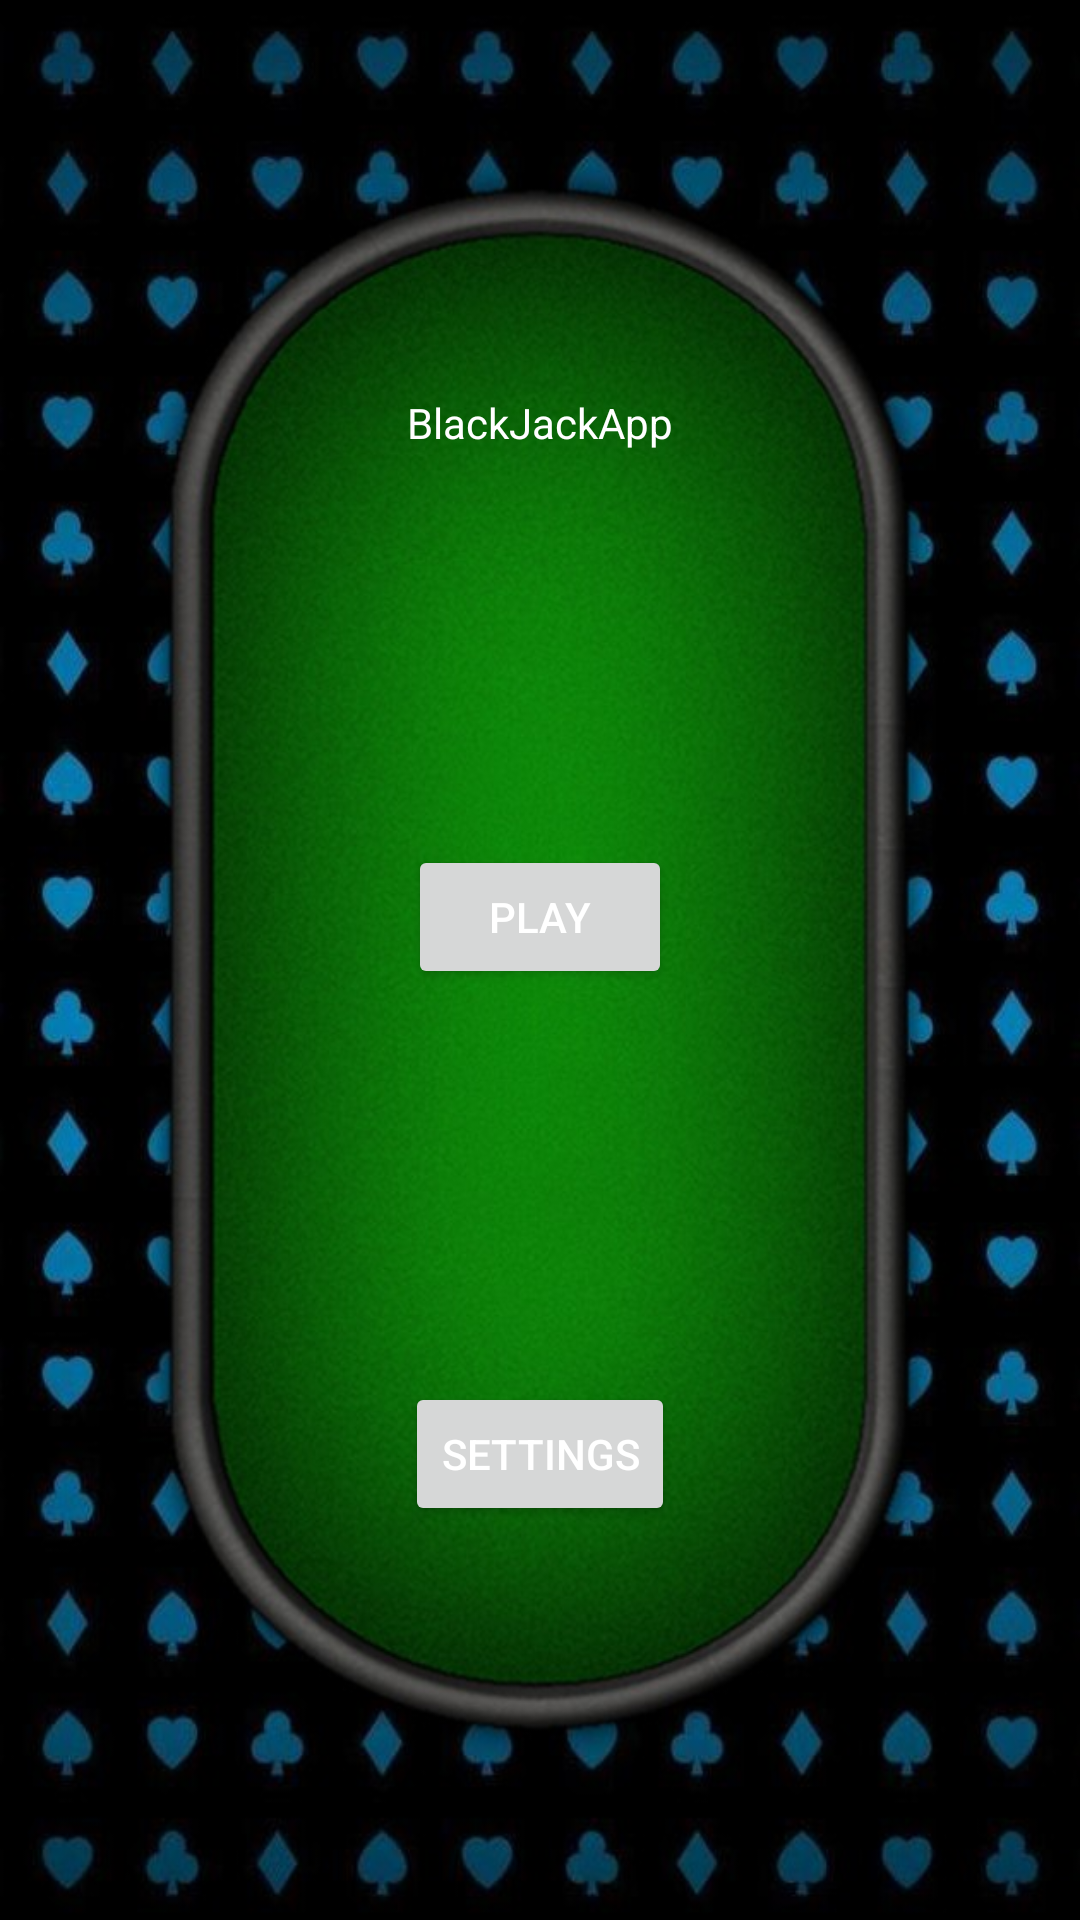

The Android layout XML behind this screen, and the referenced resources:
<!-- AndroidManifest.xml: application theme Theme.BlackJackApp -->
<!-- res/layout/activity_main.xml -->
<?xml version="1.0" encoding="utf-8"?>
<androidx.constraintlayout.widget.ConstraintLayout xmlns:android="http://schemas.android.com/apk/res/android"
    xmlns:app="http://schemas.android.com/apk/res-auto"
    xmlns:tools="http://schemas.android.com/tools"
    android:layout_width="match_parent"
    android:layout_height="match_parent"
    tools:context=".MainActivity">

    <TextView
        android:id="@+id/titleTextView"
        android:layout_width="wrap_content"
        android:layout_height="wrap_content"
        android:text="@string/app_name"
        app:layout_constraintBottom_toTopOf="@id/playButton"
        app:layout_constraintEnd_toEndOf="parent"
        app:layout_constraintStart_toStartOf="parent"
        app:layout_constraintTop_toTopOf="parent" />

    <Button
        android:id="@+id/playButton"
        android:layout_width="wrap_content"
        android:layout_height="wrap_content"
        android:text="@string/play"
        app:layout_constraintBottom_toTopOf="@id/settingsButton"
        app:layout_constraintEnd_toEndOf="parent"
        app:layout_constraintStart_toStartOf="parent"
        app:layout_constraintTop_toBottomOf="@id/titleTextView" />

    <Button
        android:id="@+id/settingsButton"
        android:layout_width="wrap_content"
        android:layout_height="wrap_content"
        android:text="@string/settings"
        app:layout_constraintBottom_toBottomOf="parent"
        app:layout_constraintEnd_toEndOf="parent"
        app:layout_constraintStart_toStartOf="parent"
        app:layout_constraintTop_toBottomOf="@id/playButton" />

</androidx.constraintlayout.widget.ConstraintLayout>
<!-- resources referenced by this layout -->
<resources>
  <string name="app_name">BlackJackApp</string>
  <string name="play">Play</string>
  <string name="settings">Settings</string>
  <style name="Theme.BlackJackApp" parent="Base.Theme.BlackJackApp">
          <item name="android:windowBackground">@drawable/background</item>
          <item name="colorPrimary">@color/primaryColor</item>
          <item name="android:statusBarColor">@color/black</item>
          <item name="android:textColor">@color/white</item>
      </style>
  <style name="Base.Theme.BlackJackApp" parent="Theme.Material3.DayNight.NoActionBar">
          
          
      </style>
  <!-- drawable background: jpg bitmap (drawable, 87547 bytes) -->
  <color name="primaryColor">#7F00FF</color>
  <color name="black">#FF000000</color>
  <color name="white">#FFFFFFFF</color>
</resources>
